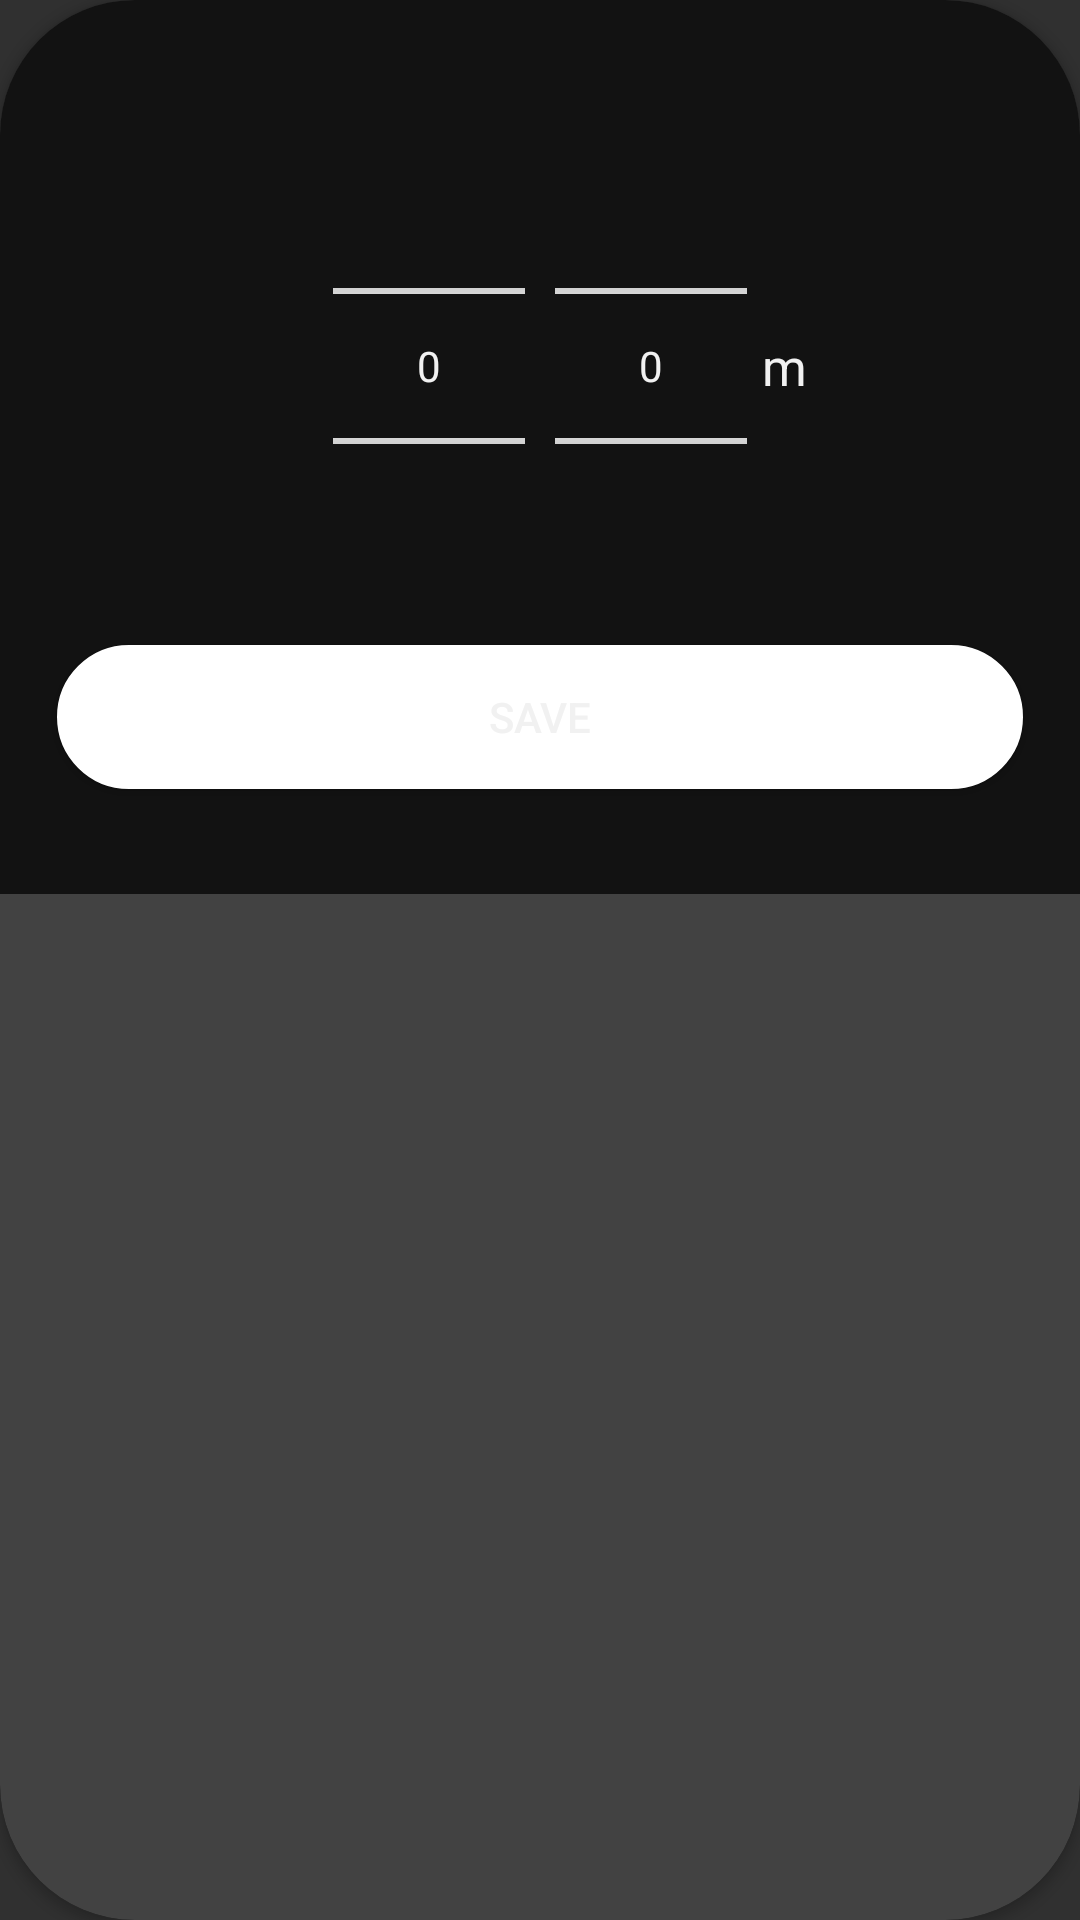

Here is an Android app screen rendered from its layout file. Give the layout XML and the strings, colors and styles it references.
<!-- AndroidManifest.xml: application theme AppThemeDark -->
<!-- res/layout/dlg_pick_time.xml -->
<?xml version="1.0" encoding="utf-8"?>
<androidx.cardview.widget.CardView xmlns:android="http://schemas.android.com/apk/res/android"
    xmlns:app="http://schemas.android.com/apk/res-auto"
    android:layout_width="match_parent"
    android:layout_height="wrap_content"
    app:cardCornerRadius="@dimen/cornerRadius45"
    app:cardUseCompatPadding="false">

    <androidx.constraintlayout.widget.ConstraintLayout
        android:layout_width="match_parent"
        android:layout_height="wrap_content"
        android:background="?attr/colorBackground"
        android:paddingStart="16dp"
        android:paddingTop="32dp"
        android:paddingEnd="16dp"
        android:paddingBottom="32dp">

        <androidx.appcompat.widget.AppCompatTextView
            android:id="@+id/tvHourMinuteDivider"
            android:layout_width="wrap_content"
            android:layout_height="wrap_content"
            android:padding="5dp"
            android:textColor="?attr/colorOnBackGround"
            android:textSize="@dimen/font_size_medium"
            app:layout_constraintBottom_toBottomOf="@+id/npHour"
            app:layout_constraintEnd_toEndOf="parent"
            app:layout_constraintStart_toStartOf="parent"
            app:layout_constraintTop_toTopOf="@+id/npHour" />

        <androidx.appcompat.widget.AppCompatTextView
            android:id="@+id/tvHourMinuteAttachment"
            android:layout_width="wrap_content"
            android:layout_height="wrap_content"
            android:padding="5dp"
            android:text="@string/sleepDialogMinute"
            android:textColor="?attr/colorOnBackGround"
            android:textSize="@dimen/font_size_medium"
            app:layout_constraintBottom_toBottomOf="@+id/npHour"
            app:layout_constraintStart_toEndOf="@+id/npMinute"
            app:layout_constraintTop_toTopOf="@+id/npHour" />

        <NumberPicker
            android:id="@+id/npHour"
            android:layout_width="wrap_content"
            android:layout_height="wrap_content"
            android:descendantFocusability="blocksDescendants"
            app:layout_constraintEnd_toStartOf="@+id/tvHourMinuteDivider"
            app:layout_constraintTop_toTopOf="parent" />

        <NumberPicker
            android:id="@+id/npMinute"
            android:layout_width="wrap_content"
            android:layout_height="wrap_content"
            android:descendantFocusability="blocksDescendants"
            app:layout_constraintStart_toEndOf="@+id/tvHourMinuteDivider"
            app:layout_constraintTop_toTopOf="parent" />

        <Button
            android:id="@+id/btnApplyTime"
            android:layout_width="match_parent"
            android:layout_height="wrap_content"
            android:layout_margin="3dp"
            android:background="@drawable/dc_round_corner_accent"
            android:elevation="@dimen/btnElevation"
            android:text="@string/noteDiscardDialogSave"
            android:textColor="?attr/colorOnBackGroundTask"
            app:layout_constraintBottom_toBottomOf="parent"
            app:layout_constraintEnd_toEndOf="@+id/npMinute"
            app:layout_constraintStart_toStartOf="@+id/npHour"
            app:layout_constraintTop_toBottomOf="@+id/npHour" />

    </androidx.constraintlayout.widget.ConstraintLayout>

</androidx.cardview.widget.CardView>
<!-- resources referenced by this layout -->
<resources>
  <dimen name="btnElevation">8dp</dimen>
  <dimen name="cornerRadius45">45dp</dimen>
  <dimen name="font_size_medium">17sp</dimen>
  <!-- drawable dc_round_corner_accent (drawable) -->
  <?xml version="1.0" encoding="utf-8"?>
  <shape xmlns:android="http://schemas.android.com/apk/res/android">
      <solid android:color="?attr/colorRoundAccentBorder" />
      <padding
          android:bottom="1dp"
          android:left="1dp"
          android:right="1dp"
          android:top="1dp" />
      <corners android:radius="@dimen/cornerRadius45" />
      <stroke
          android:width="2dip"
          android:color="?attr/colorRoundAccentBorder" />
  </shape>
  <string name="noteDiscardDialogSave">Save</string>
  <string name="sleepDialogMinute">m</string>
  <style name="MyDatePickerDialogTheme" parent="android:Theme.Material.Dialog">
          <item name="android:datePickerStyle">@style/MyDatePickerStyle</item>
      </style>
  <style name="MyTimePickerDialogTheme" parent="android:Theme.Material.Dialog">
          <item name="android:timePickerStyle">@style/MyTimePickerStyle</item>
      </style>
  <style name="MyDatePickerStyle" parent="android:Widget.Material.DatePicker">
          <item name="android:headerBackground">?attr/colorNotePurple</item>
          <item name="android:windowIsFloating">true</item>
          <item name="colorBackgroundFloating">?attr/colorAccent</item>
          <item name="android:dayOfWeekBackground">?attr/colorAccent</item>
          <item name="android:dayOfWeekTextAppearance">?attr/colorAccent</item>
          <item name="background">?attr/colorBackground</item>
      </style>
  <style name="MyTimePickerStyle" parent="android:Widget.Material.TimePicker">
          <item name="android:headerBackground">?attr/colorAccent</item>
          <item name="android:numbersSelectorColor">?attr/colorAccent</item>
      </style>
</resources>
